Run: headless pygame with SDL's dummy video driver; simulated clock (each Clock.tick advances the game by its frame time, no real sleeping); random seed 0; keys injected as events and as key.get_pressed() state; no mouse input.
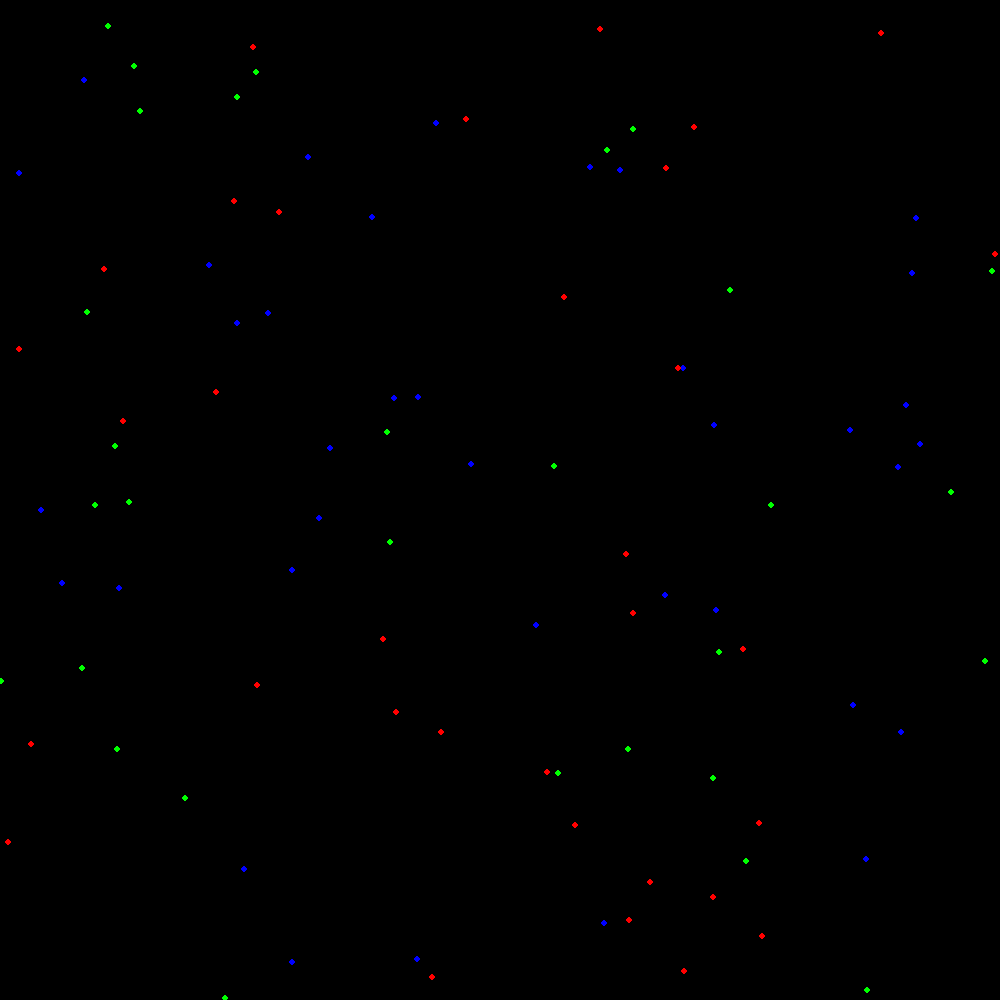
Frame 1 of 4 · flips 1–60 · no input
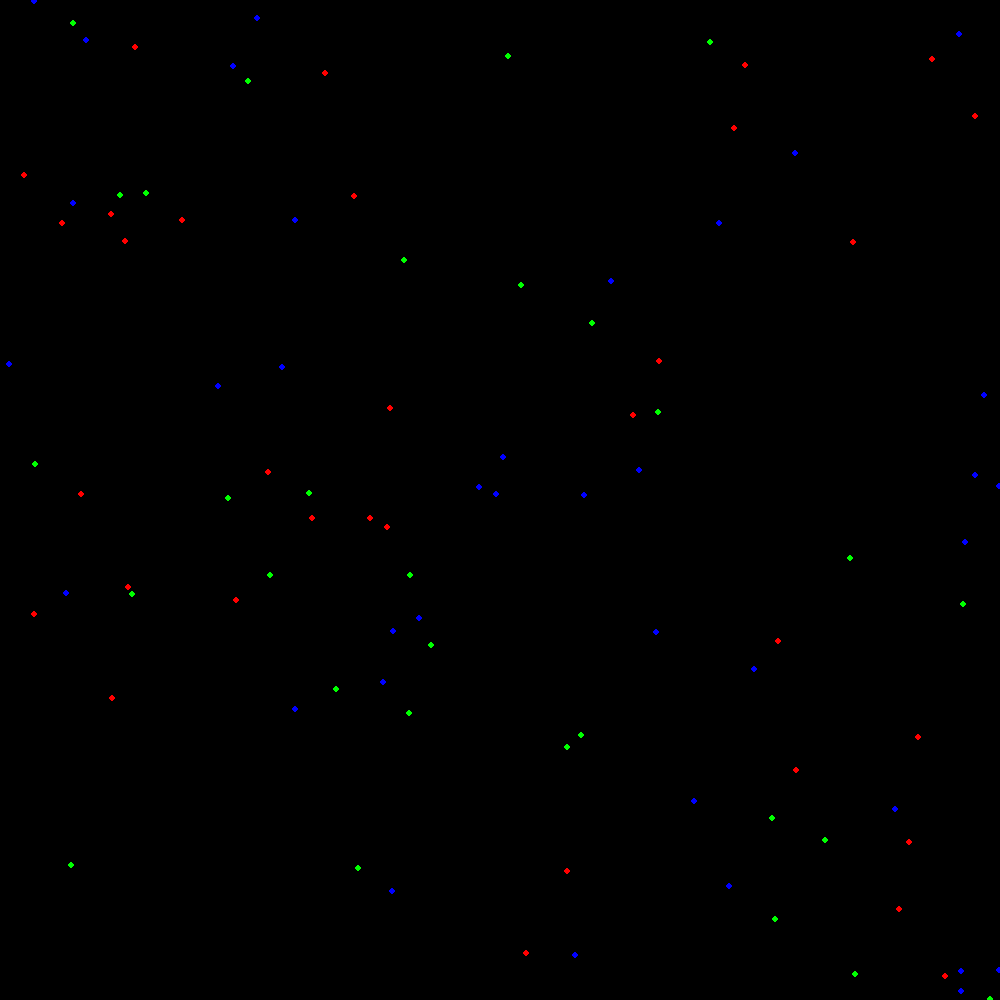
Frame 2 of 4 · flips 61–180 · tapped SPACE, RETURN · held RIGHT (→), D
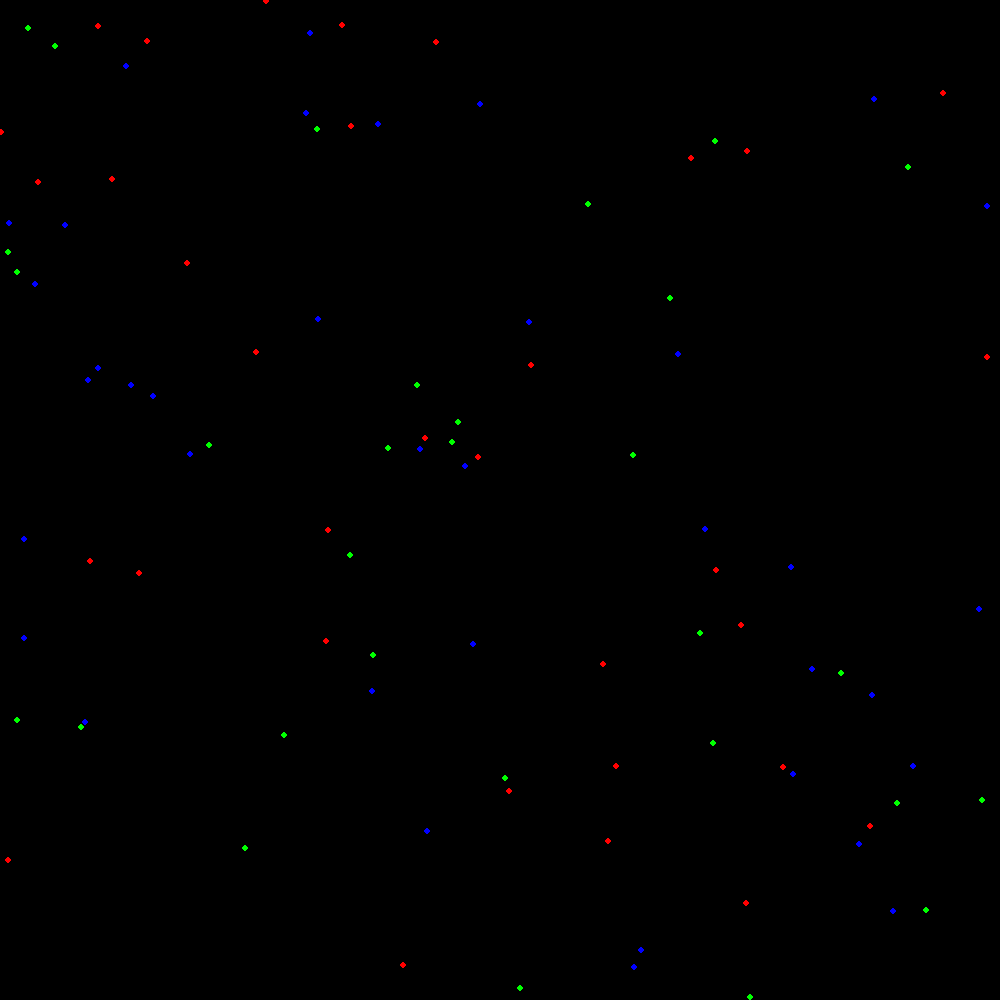
Frame 3 of 4 · flips 181–300 · held DOWN (↓), S
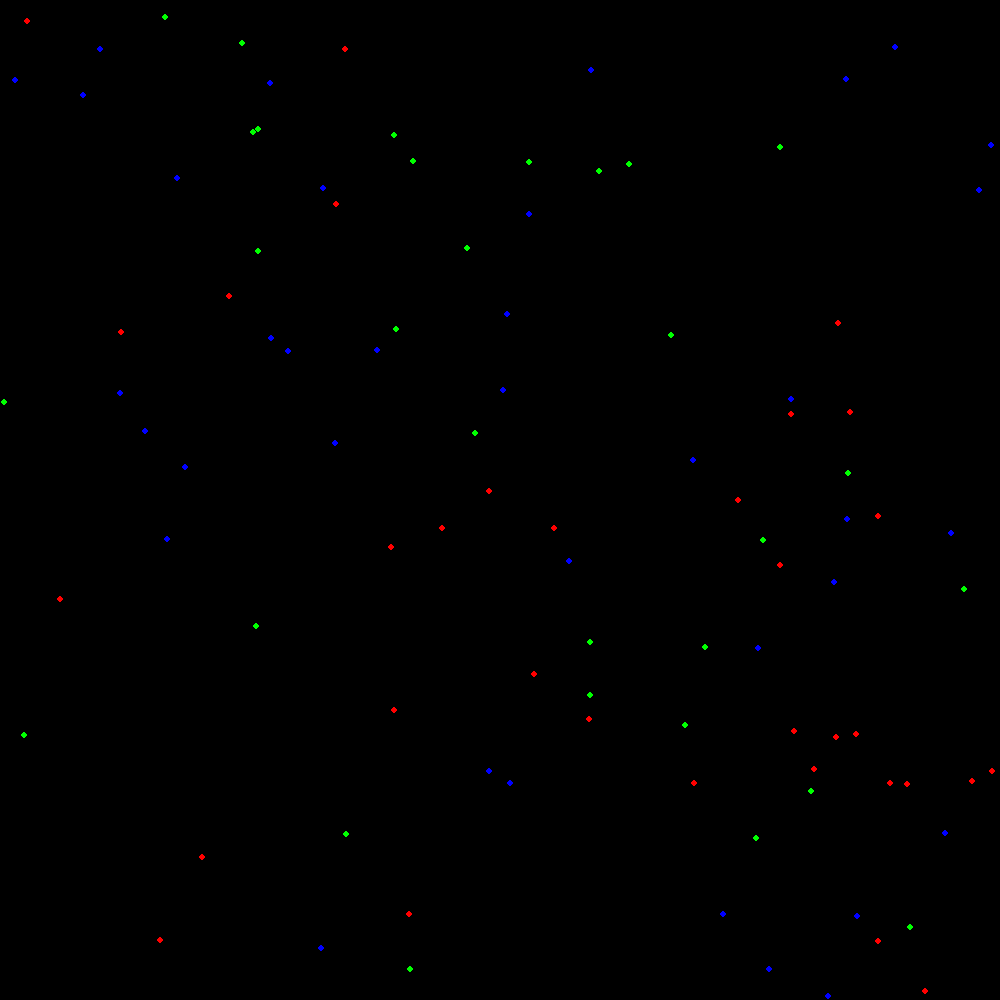
Frame 4 of 4 · flips 301–420 · held LEFT (←), A, UP (↑), W

The pygame program that drew these frames:

import pygame
import random
import math
from enum import Enum

def truncate(value: float) -> float:
    return float('%.3f'%(value))

class Color(Enum):
    red = (255, 0, 0)
    green = (0, 255, 0)
    blue = (0, 0, 255)

# Define Particle class
class Particle:
    radius: float = 3.0
    mass: float = 1.0

    def __init__(self, x, y, velocity_x, velocity_y, bounce) -> None:
        self.position_x: float = x
        self.position_y: float = y

        self.velocity_x: float = velocity_x
        self.velocity_y: float = velocity_y

        self.color: str = self.__random_color()
        self.bounce: bool = bounce

        self.position_x_left_edge: float = self.position_x - Particle.radius
        self.position_x_right_edge: float = self.position_x + Particle.radius

        self.position_y_top_edge: float = self.position_y + Particle.radius
        self.position_y_bottom_edge: float = self.position_y - Particle.radius

    @staticmethod
    def __random_color() -> str:
        return random.choice(list(Color.__members__))

    def truncate(self, value: float) -> float:
        return float('%.3f'%(value))

    def print_position(self, label = "") -> None:
        print("{}Position: ({},{})".format(label, truncate(self.position_x), truncate(self.position_y)))

    def print_velocity(self, label = "") -> None:
        print("{}Velocity: ({},{})".format(label, truncate(self.velocity_x), truncate(self.velocity_y)))

    def draw(self, screen) -> None:
        pygame.draw.circle(screen, self.color, (int(self.position_x), int(self.position_y)), Particle.radius)

    def calculate_position(self, time_delta, screen) -> None:
        epsilon = 1
        position_x = self.position_x + self.velocity_x * time_delta
        position_y = self.position_y + self.velocity_y * time_delta

        if not self.bounce:
            # calculate the x position withOUT bouncing
            if position_x < 0:
                self.position_x = screen.x_screen - epsilon
            elif position_x > screen.x_screen:
                self.position_x = 0 + epsilon
            else:
                self.position_x = position_x

            # calculate the y position withOUT bouncing
            if position_y < 0:
                self.position_y = screen.y_screen - epsilon
            elif position_y > screen.y_screen:
                self.position_y = 0 + epsilon
            else:
                self.position_y = position_y
        else:
            # calculate the x position WITH bounching
            # inverts velocity_x if necessary
            if position_x < 0:
                self.position_x = 0 + epsilon
                self.velocity_x *= -1.0
            elif position_x > screen.x_screen:
                self.position_x = screen.x_screen - epsilon
                self.velocity_x *= -1.0
            else:
                self.position_x = position_x

            # calculate the y position WITH bouncing
            # inverts velocity_y if necessary
            if position_y < 0:
                self.position_y = 0 + epsilon
                self.velocity_y *= -1.0
            elif position_y > screen.y_screen:
                self.position_y = screen.y_screen - epsilon
                self.velocity_y *= -1.0
            else:
                self.position_y = position_y
            

    def calculate_velocity(self, time_delta, other_particle) -> None:
        force = self.calculate_force(other_particle)
        velocity_x = self.velocity_x + force[0] * time_delta 
        velocity_y = self.velocity_y + force[1] * time_delta

        if velocity_x >= 0:
            self.velocity_x = velocity_x if velocity_x <= 500.0 else 500.0
        else:
            self.velocity_x = velocity_x if velocity_x >= -500.0 else -500.0
 
        if velocity_y >= 0:
            self.velocity_y = velocity_y if velocity_y <= 500.0 else 500.0
        else: 
            self.velocity_y = velocity_y if velocity_y >= -500.0 else -500.0
 

    def calculate_force(self, other_particle) -> tuple[float, float]:
        numerator = 10000000.0 if self.color == other_particle.color else -1000000.0

        total_distance = (self.position_x - other_particle.position_x) ** 2 + (self.position_y - other_particle.position_y) ** 2
        if total_distance > Particle.radius * 100:
            return (0, 0)

        total_distance = total_distance if total_distance != 0 else 0.001
        force_magnitude = numerator / total_distance

        delta_y = self.position_y - other_particle.position_y
        delta_x = self.position_x - other_particle.position_x if self.position_x != other_particle.position_x else 0.0001

        angle = math.atan(delta_y / delta_x)

        force_x = math.cos(angle) * force_magnitude
        force_y = math.sin(angle) * force_magnitude

        if self.position_x < other_particle.position_x:
            force_x *= -1
        if self.position_y < other_particle.position_y:
            force_y *= -1

        return (force_x, force_y)


class Screen:
    x_screen: float = 1000
    y_screen: float = 1000

    def __init__(self) -> None:
        pygame.init()
        self.screen = pygame.display.set_mode((Screen.x_screen, Screen.y_screen))
        pygame.display.set_caption("Emergent Phenomena Simulation")
        self.clock = pygame.time.Clock()

    def fill(self) -> None:
        self.screen.fill((0, 0, 0))

    def get_time(self) -> int:
        return self.clock.get_time()

       

screen = Screen()    

num_particles = 100

particles = [Particle(random.uniform(50, 950),
                      random.uniform(50, 950),
                      random.uniform(-100, 100),
                      random.uniform(-100, 100),
                      True) for _ in range(num_particles)]

#particles = [Particle(200, 100, 0, 0), Particle(600, 500, 0, 0)]
# Main simulation loop
running = True
while running:
    screen.fill()

    time_delta = screen.get_time() / 1000

    # Draw and update particle positions
    for i in range(num_particles):
        for j in range(i + 1, num_particles):
            particles[i].calculate_velocity(time_delta, particles[j])
            particles[j].calculate_velocity(time_delta, particles[i])
            
    for p in particles:
        p.calculate_position(time_delta, screen)
        p.draw(screen.screen)



    pygame.display.flip()
    screen.clock.tick(60)

    # Check for exit event
    for event in pygame.event.get():
        if event.type == pygame.QUIT:
            running = False

pygame.quit()
